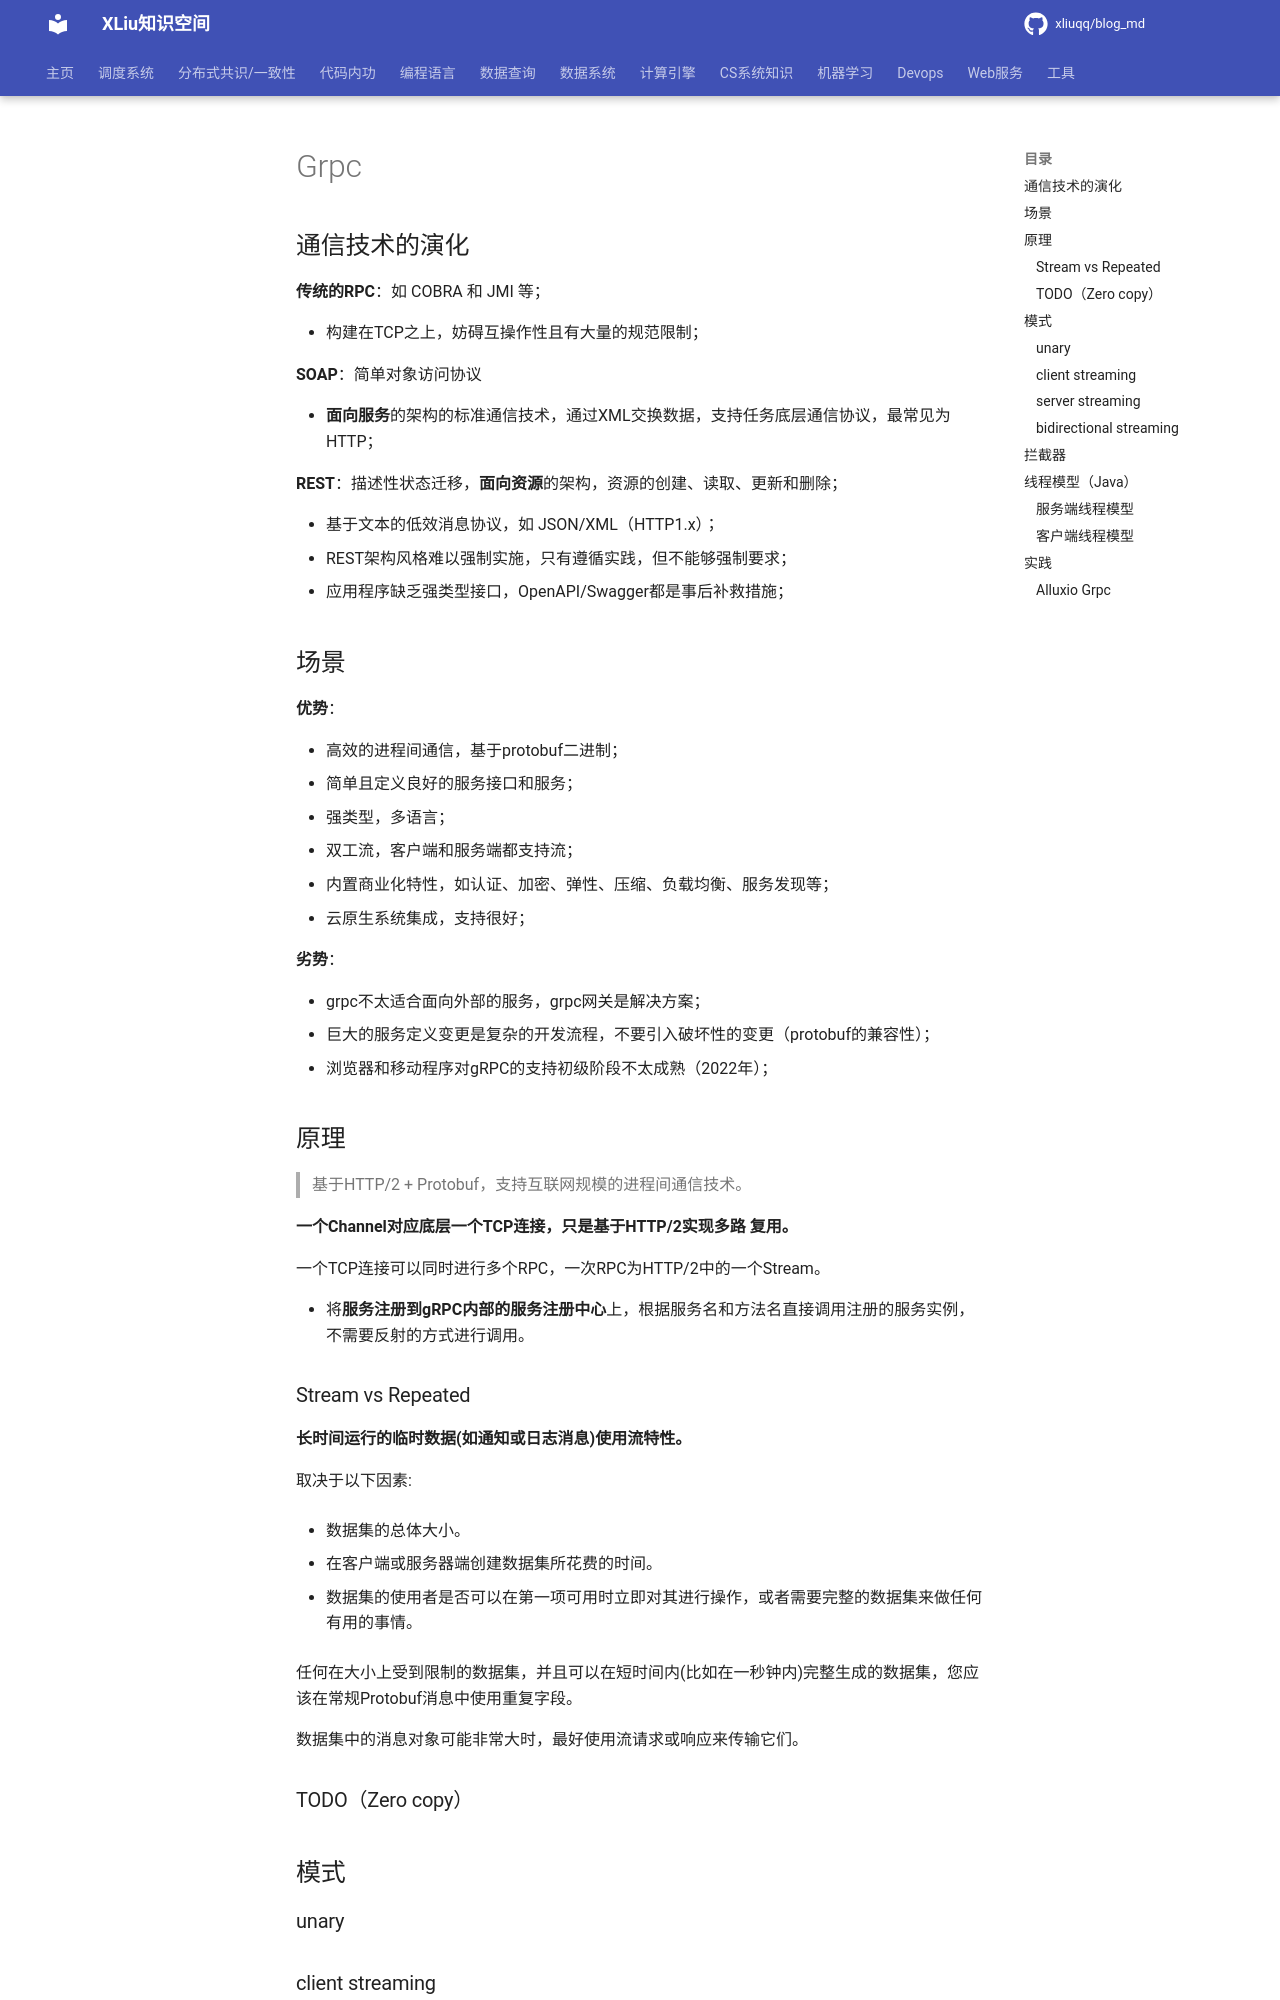

repository: xliuqq/blog_md · page: data_system/1_data_organize/data_ser_deser/protobuf/grpc.html · generator: mkdocs

# Grpc

## 通信技术的演化

**传统的RPC**：如 COBRA 和 JMI 等；

- 构建在TCP之上，妨碍互操作性且有大量的规范限制；

**SOAP**：简单对象访问协议

- **面向服务**的架构的标准通信技术，通过XML交换数据，支持任务底层通信协议，最常见为HTTP；

**REST**：描述性状态迁移，**面向资源**的架构，资源的创建、读取、更新和删除；

- 基于文本的低效消息协议，如 JSON/XML（HTTP1.x）；
- REST架构风格难以强制实施，只有遵循实践，但不能够强制要求；
- 应用程序缺乏强类型接口，OpenAPI/Swagger都是事后补救措施；

## 场景

**优势**：

- 高效的进程间通信，基于protobuf二进制；
- 简单且定义良好的服务接口和服务；
- 强类型，多语言；
- 双工流，客户端和服务端都支持流；
- 内置商业化特性，如认证、加密、弹性、压缩、负载均衡、服务发现等；
- 云原生系统集成，支持很好；

**劣势**：

- grpc不太适合面向外部的服务，grpc网关是解决方案；
- 巨大的服务定义变更是复杂的开发流程，不要引入破坏性的变更（protobuf的兼容性）；
- 浏览器和移动程序对gRPC的支持初级阶段不太成熟（2022年）；

## 原理

> 基于HTTP/2 + Protobuf，支持互联网规模的进程间通信技术。

**一个Channel对应底层一个TCP连接，只是基于HTTP/2实现多路 复用。**

一个TCP连接可以同时进行多个RPC，一次RPC为HTTP/2中的一个Stream。

- 将**服务注册到gRPC内部的服务注册中心**上，根据服务名和方法名直接调用注册的服务实例，不需要反射的方式进行调用。

### Stream vs Repeated

**长时间运行的临时数据(如通知或日志消息)使用流特性。**

取决于以下因素:

- 数据集的总体大小。

- 在客户端或服务器端创建数据集所花费的时间。

- 数据集的使用者是否可以在第一项可用时立即对其进行操作，或者需要完整的数据集来做任何有用的事情。

任何在大小上受到限制的数据集，并且可以在短时间内(比如在一秒钟内)完整生成的数据集，您应该在常规Protobuf消息中使用重复字段。

数据集中的消息对象可能非常大时，最好使用流请求或响应来传输它们。



### TODO（Zero copy）



## 模式

### unary

### client streaming

### server streaming

### bidirectional streaming



## 拦截器



## 线程模型（Java）
